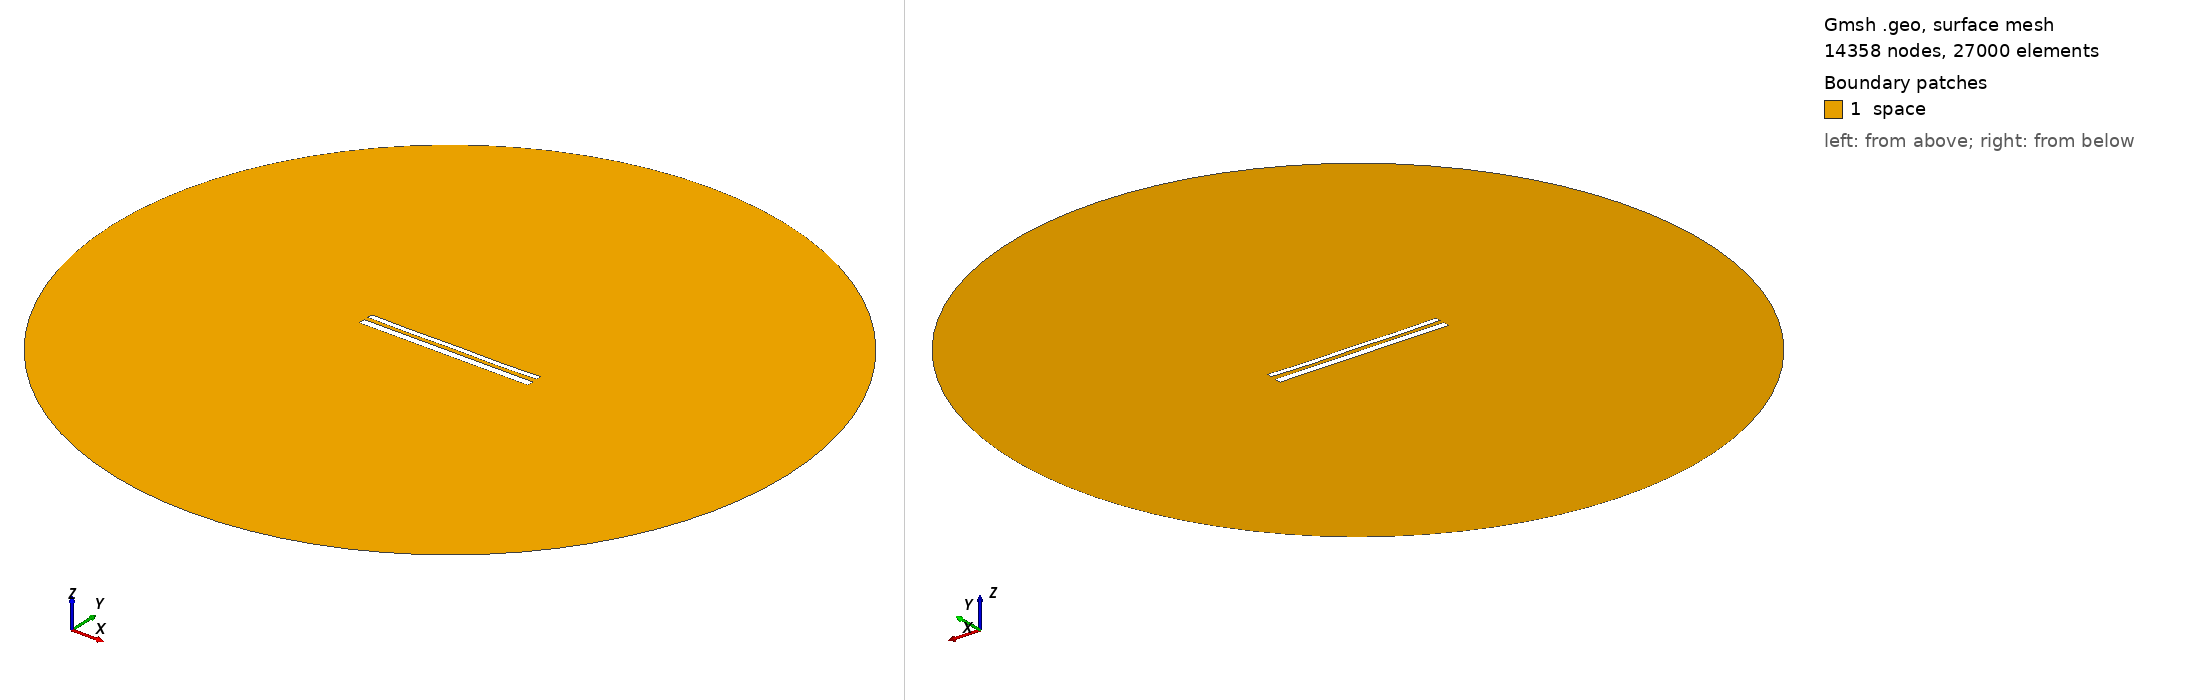

Gmsh geometry script, surface-meshed: 14358 nodes, 27000 surface elements. Boundary patches (legend numbers): 1 space. Left view from above one corner, right view from below the opposite corner. Legend entries are the model's physical surfaces. The drawing asked Gmsh for element sizes between 1% and 20% of the model's largest extent; the script's own settings can give other sizes.

=== 12136.geo (drawn) ===
//---------------------------------------
// Geometry kernel
//---------------------------------------

SetFactory("OpenCASCADE");



//---------------------------------------
// Parameters of the geometry
//---------------------------------------

// Overetch of the upper plate
overetch = 0.375;

// Distance between the plates
distance = 2.5;

// Discretization over the x axis (for the deformation)
nx = 50; 

// Length of the plate
L = 100 - overetch; 

// Number of modes
n = 4; 

// 1st mode coefficient
coeff(1) = 0.0;
beta(1) = 0.596864 * 3.1415926535 / L;

// 2nd mode coefficient
coeff(2) = -0.15;
beta(2) = 1.49418 * 3.1415926535 / L;

// 3rd mode coefficient
coeff(3) = 0.0;
beta(3) = 2.50025 * 3.1415926535 / L;

// 4th mode coefficient
coeff(4) = -0.15;
beta(4) = 3.49999 * 3.1415926535 / L;



//---------------------------------------
// Upper plate (deformed rectangle)
//---------------------------------------

// Coordiantes of the upper plate
xmin = -50;
xmax = 50 - overetch;

// Height of the upper plate
yheight = 4 - 2 * overetch;

// Indexes of the points
UpperID[] = {};
LowerID[] = {};
LeftID[] = {};
RightID[] = {};

// Point index
p = 1;

// Horizontal edges
For i In {1:nx}
    x = xmin + (i-1)*(xmax - xmin)/(nx-1);

    y_bottom = distance / 2 + overetch;
    For j In {1:n}
        C = (Cosh(beta(j)*L) + Cos(beta(j)*L)) / (Sinh(beta(j)*L) + Sin(beta(j)*L));
        y_bottom  = y_bottom + coeff(j) * (Cosh(beta(j)*(x+50)) - Cos(beta(j)*(x+50)) - C * (Sinh(beta(j)*(x+50)) - Sin(beta(j)*(x+50))));
    EndFor

    y_top = y_bottom + yheight;

    Point(p) = {x, y_top, 0, 1.0};
    UpperID[i] = p;
    p = p + 1;

    Point(p) = {x, y_bottom, 0, 1.0};
    LowerID[i] = p;
    p = p + 1;
EndFor

// Create point lists
UpperPts[] = {}; LowerPts[] = {};
For i In {1:nx}
  UpperPts[] += {UpperID[i]};
  LowerPts[] += {LowerID[i]};
EndFor

// Build splines
Spline(1) = {UpperPts[]};
Spline(2) = {LowerPts[]};
Line(3) = {LowerPts[nx-1], UpperPts[nx-1]};
Line(4) = {LowerPts[0], UpperPts[0]};

// Build the plane surface
Curve Loop(1) = {2, 3, -1, -4};
Plane Surface(1) = {1};



//---------------------------------------
// Lower plate (rectangle)
//---------------------------------------

// Vertices
Point(1001) = {-50, -1, 0, 1.0};
Point(1002) = { 50, -1, 0, 1.0};
Point(1003) = { 50,  -5, 0, 1.0};
Point(1004) = {-50,  -5, 0, 1.0};

// Edges
Line(5) = {1001, 1002};
Line(6) = {1002, 1003};
Line(7) = {1003, 1004};
Line(8) = {1004, 1001};

// Plane surface
Line Loop(2) = {5, 6, 7, 8};
Plane Surface(2) = {2}; 



//---------------------------------------
// Outer (fictious) boundary
//---------------------------------------

// Points
Point(1005) = {0, 0, 0};       // Center
Point(1006) = {200, 0, 0};     // Start point
Point(1007) = {0, 200, 0};     // 90 degrees
Point(1008) = {-200, 0, 0};    // 180 degrees
Point(1009) = {0, -200, 0};    // 270 degrees

// Circle arcs (each needs start, center, end)
Circle(9) = {1006, 1005, 1007};
Circle(10) = {1007, 1005, 1008};
Circle(11) = {1008, 1005, 1009};
Circle(12) = {1009, 1005, 1006};

// Plane surface for the entire domain
Curve Loop(3) = {9, 10, 11, 12};
Surface(3) = {3};

// Subtract the plates from the whole domain to obtain the actual domain where we want to solve the equations
BooleanDifference{ Surface{3}; Delete; }{ Surface{1}; Surface{2}; Delete; }




//---------------------------------------
// Transfinite Lines/Curves
//---------------------------------------

// Set the number of points on the boundaries
r = 7;

// Plates
Transfinite Curve {1, 2} = 50*r Using Progression 1;
Transfinite Curve {3, 4} = 2*r Using Progression 1;
Transfinite Line {5, 7} = 50*r Using Progression 1;
Transfinite Line {6, 8} = 2*r Using Progression 1;

// Outer boundary
Transfinite Line {9, 10, 11, 12} = 20 Using Progression 1;



//---------------------------------------
// Physical groups
//---------------------------------------                

// Physical curves (boundaries)
Physical Line("force_segment", 10) = {2};
Physical Line("upper_plate", 11) = {1, 3, 4};
Physical Line("lower_plate", 12) = {5, 6, 7, 8};
Physical Line("boundary", 20) = {9, 10, 11, 12};

// Physical Surfaces
Physical Surface("space", 30) = {3};



//---------------------------------------
// 6. Generate the Mesh
//---------------------------------------

// 2D mesh generation
Mesh 2;
